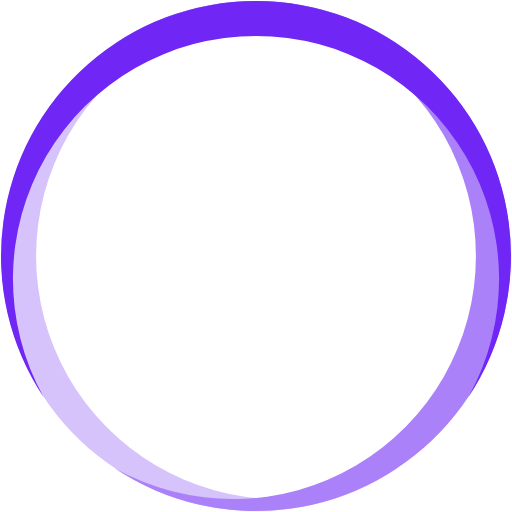
t = 0.00 s
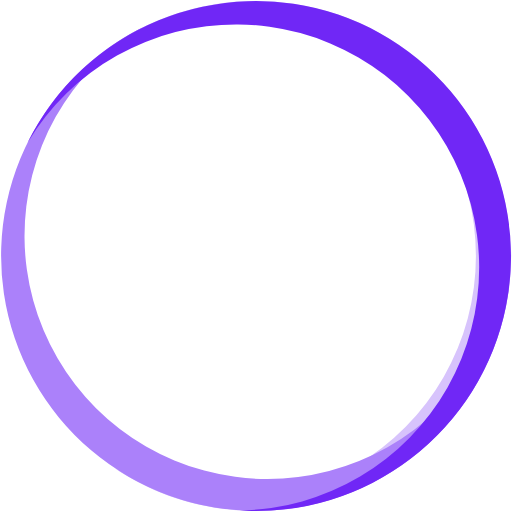
t = 0.48 s
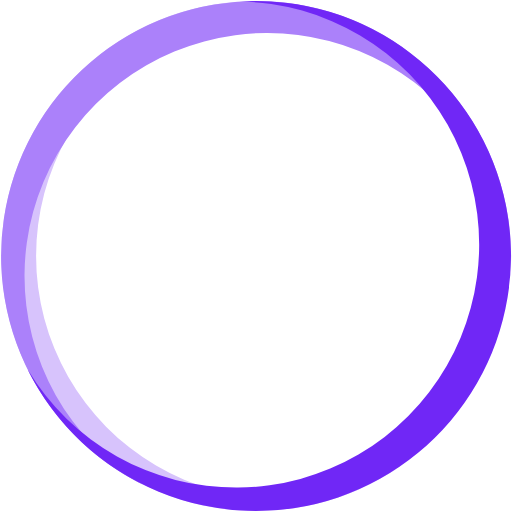
t = 0.96 s
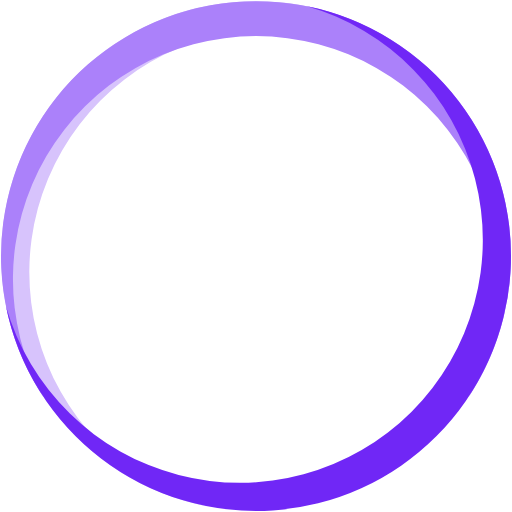
t = 1.08 s
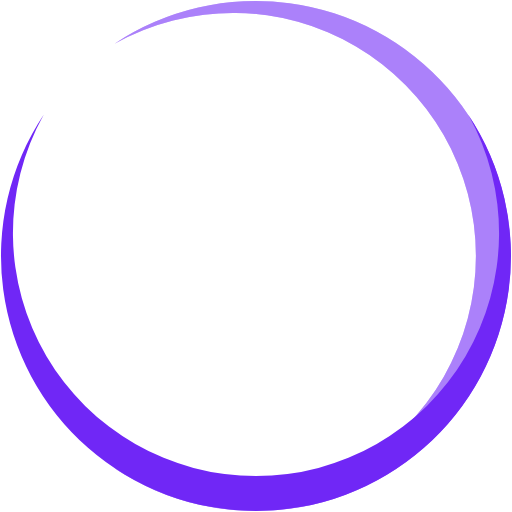
t = 1.44 s
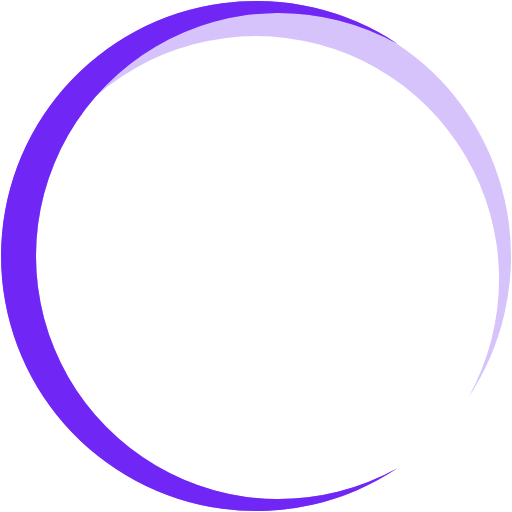
t = 2.16 s

The animated SVG that drew these frames (rendered in a browser with its animation timeline set to each time). Animation: 3 SMIL elements (animateTransform=3); one cycle of 2.88 s, repeats indefinitely.

<svg version="1.0" width="100px" height="100px" viewBox="0 0 128 128" xml:space="preserve">
  <g>
    <path fill="#d7c3fc" d="M99.359,10.919a60.763,60.763,0,1,0,0,106.162A63.751,63.751,0,1,1,99.359,10.919Z"/>
    <animateTransform attributeName="transform" type="rotate" from="0 64 64" to="360 64 64" dur="960ms" repeatCount="indefinite"/>
  </g>
  <g>
    <path fill="#ab81fa" d="M28.641,117.081a60.763,60.763,0,1,0,0-106.162A63.751,63.751,0,1,1,28.641,117.081Z"/>
    <animateTransform attributeName="transform" type="rotate" from="0 64 64" to="360 64 64" dur="1440ms" repeatCount="indefinite"/>
  </g>
  <g>
    <path fill="#7027f6" d="M117.081,99.313a60.763,60.763,0,1,0-106.162,0A63.751,63.751,0,1,1,117.081,99.313Z"/>
    <animateTransform attributeName="transform" type="rotate" from="0 64 64" to="360 64 64" dur="2880ms" repeatCount="indefinite"/>
  </g>
</svg>